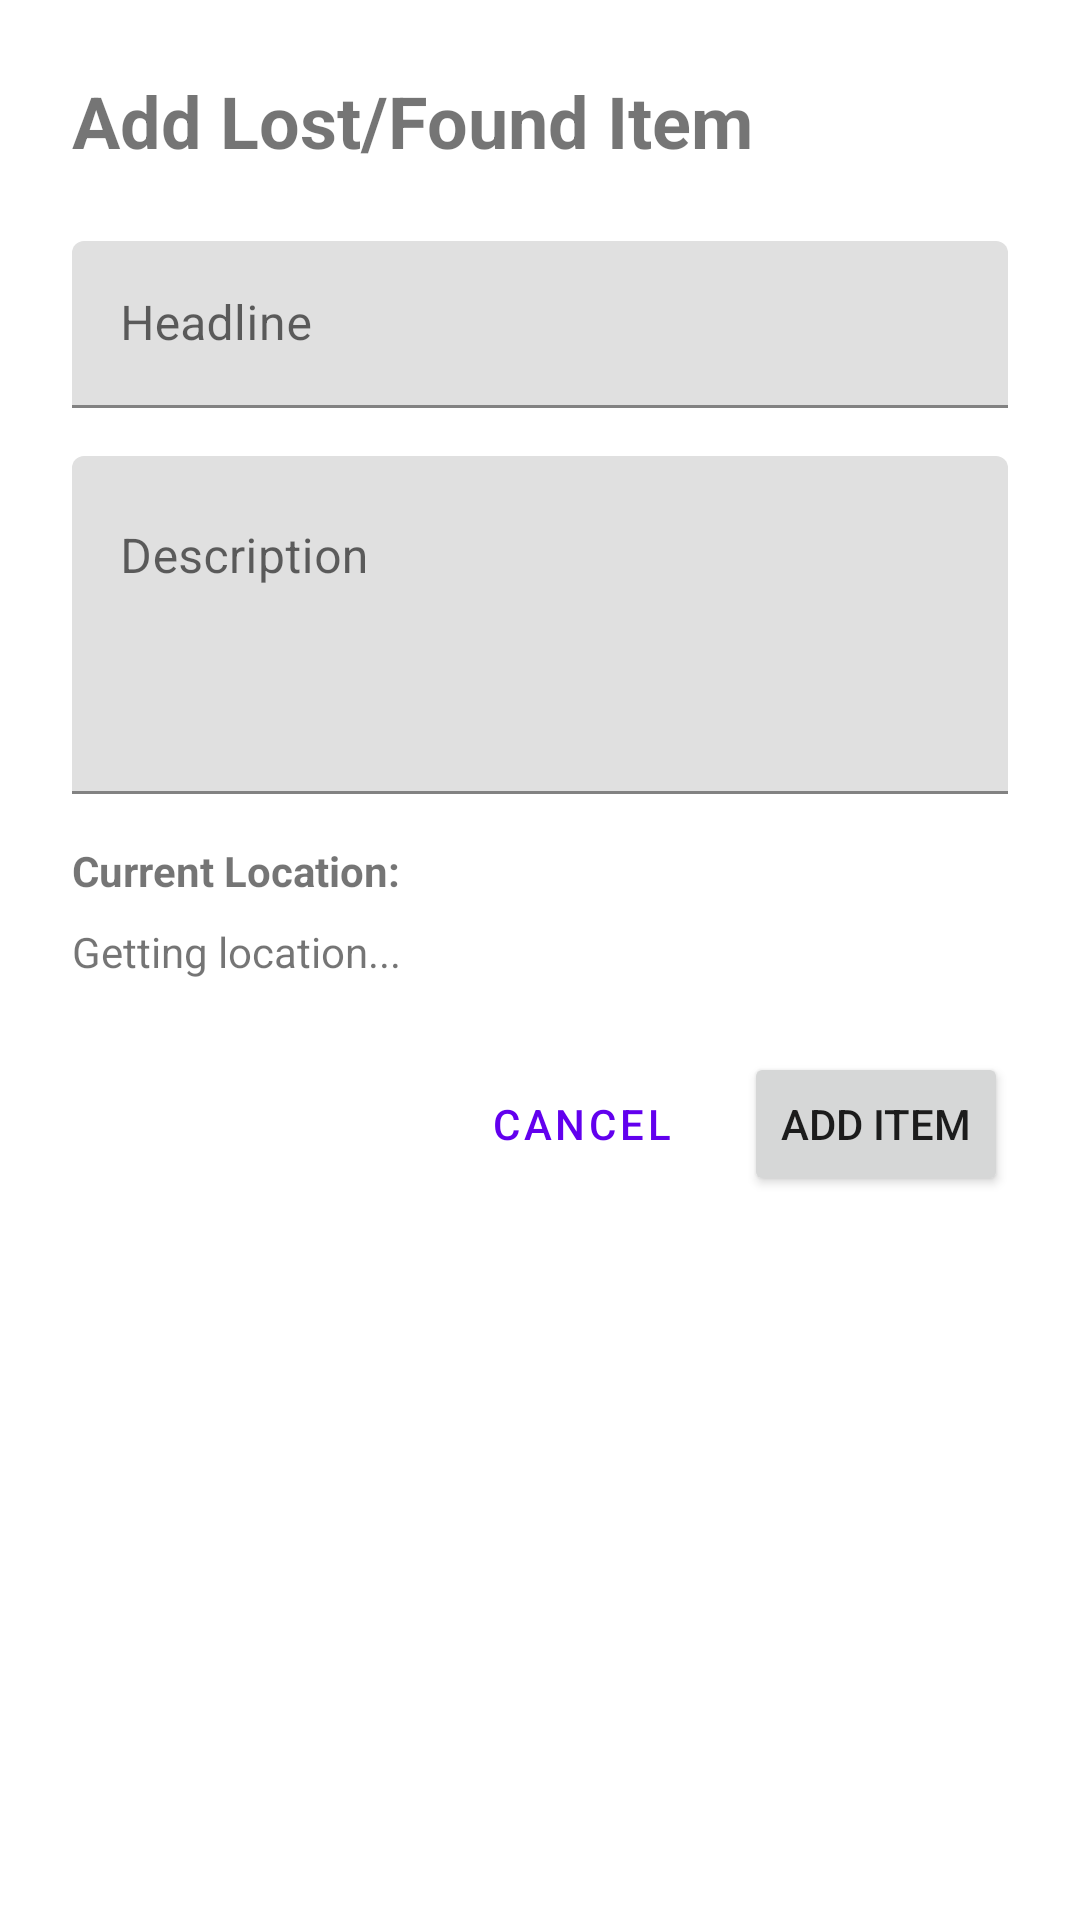

Layout XML and referenced resources for this Android screen:
<!-- AndroidManifest.xml: application theme Theme.LostAndFound -->
<!-- res/layout/activity_add_item.xml -->
<?xml version="1.0" encoding="utf-8"?>
<ScrollView xmlns:android="http://schemas.android.com/apk/res/android"
    android:layout_width="match_parent"
    android:layout_height="match_parent"
    android:fillViewport="true">

    <LinearLayout
        android:layout_width="match_parent"
        android:layout_height="wrap_content"
        android:orientation="vertical"
        android:padding="24dp">

        <TextView
            android:layout_width="wrap_content"
            android:layout_height="wrap_content"
            android:text="Add Lost/Found Item"
            android:textSize="24sp"
            android:textStyle="bold"
            android:layout_marginBottom="24dp" />

        <com.google.android.material.textfield.TextInputLayout
            android:layout_width="match_parent"
            android:layout_height="wrap_content"
            android:layout_marginBottom="16dp">

            <com.google.android.material.textfield.TextInputEditText
                android:id="@+id/etHeadline"
                android:layout_width="match_parent"
                android:layout_height="wrap_content"
                android:hint="Headline"
                android:maxLines="1" />
        </com.google.android.material.textfield.TextInputLayout>

        <com.google.android.material.textfield.TextInputLayout
            android:layout_width="match_parent"
            android:layout_height="wrap_content"
            android:layout_marginBottom="16dp">

            <com.google.android.material.textfield.TextInputEditText
                android:id="@+id/etDescription"
                android:layout_width="match_parent"
                android:layout_height="wrap_content"
                android:hint="Description"
                android:minLines="4"
                android:gravity="top"
                android:inputType="textMultiLine" />
        </com.google.android.material.textfield.TextInputLayout>

        <TextView
            android:layout_width="wrap_content"
            android:layout_height="wrap_content"
            android:text="Current Location:"
            android:textStyle="bold"
            android:layout_marginBottom="8dp" />

        <TextView
            android:id="@+id/tvLocation"
            android:layout_width="wrap_content"
            android:layout_height="wrap_content"
            android:text="Getting location..."
            android:layout_marginBottom="24dp" />

        <LinearLayout
            android:layout_width="match_parent"
            android:layout_height="wrap_content"
            android:orientation="horizontal"
            android:gravity="end">

            <Button
                android:id="@+id/btnCancel"
                android:layout_width="wrap_content"
                android:layout_height="wrap_content"
                android:text="Cancel"
                android:layout_marginEnd="8dp"
                style="?attr/materialButtonOutlinedStyle" />

            <Button
                android:id="@+id/btnSubmit"
                android:layout_width="wrap_content"
                android:layout_height="wrap_content"
                android:text="Add Item" />
        </LinearLayout>

    </LinearLayout>
</ScrollView>
<!-- resources referenced by this layout -->
<resources>
  <style name="Theme.LostAndFound" parent="Theme.MaterialComponents.DayNight.DarkActionBar">
          <item name="colorPrimary">@color/purple_500</item>
          <item name="colorPrimaryVariant">@color/purple_700</item>
          <item name="colorOnPrimary">@color/white</item>
          <item name="colorSecondary">@color/teal_200</item>
          <item name="colorSecondaryVariant">@color/teal_700</item>
          <item name="colorOnSecondary">@color/black</item>
          <item name="android:statusBarColor">?attr/colorPrimaryVariant</item>
      </style>
  <!-- not gathered from this repository: default colours our renderer supplied (Android Studio template values) -->
  <color name="purple_500">#FF6200EE</color>
  <color name="purple_700">#FF3700B3</color>
  <color name="teal_200">#FF03DAC5</color>
  <color name="teal_700">#FF018786</color>
  <color name="black">#FF000000</color>
  <color name="white">#FFFFFFFF</color>
</resources>
